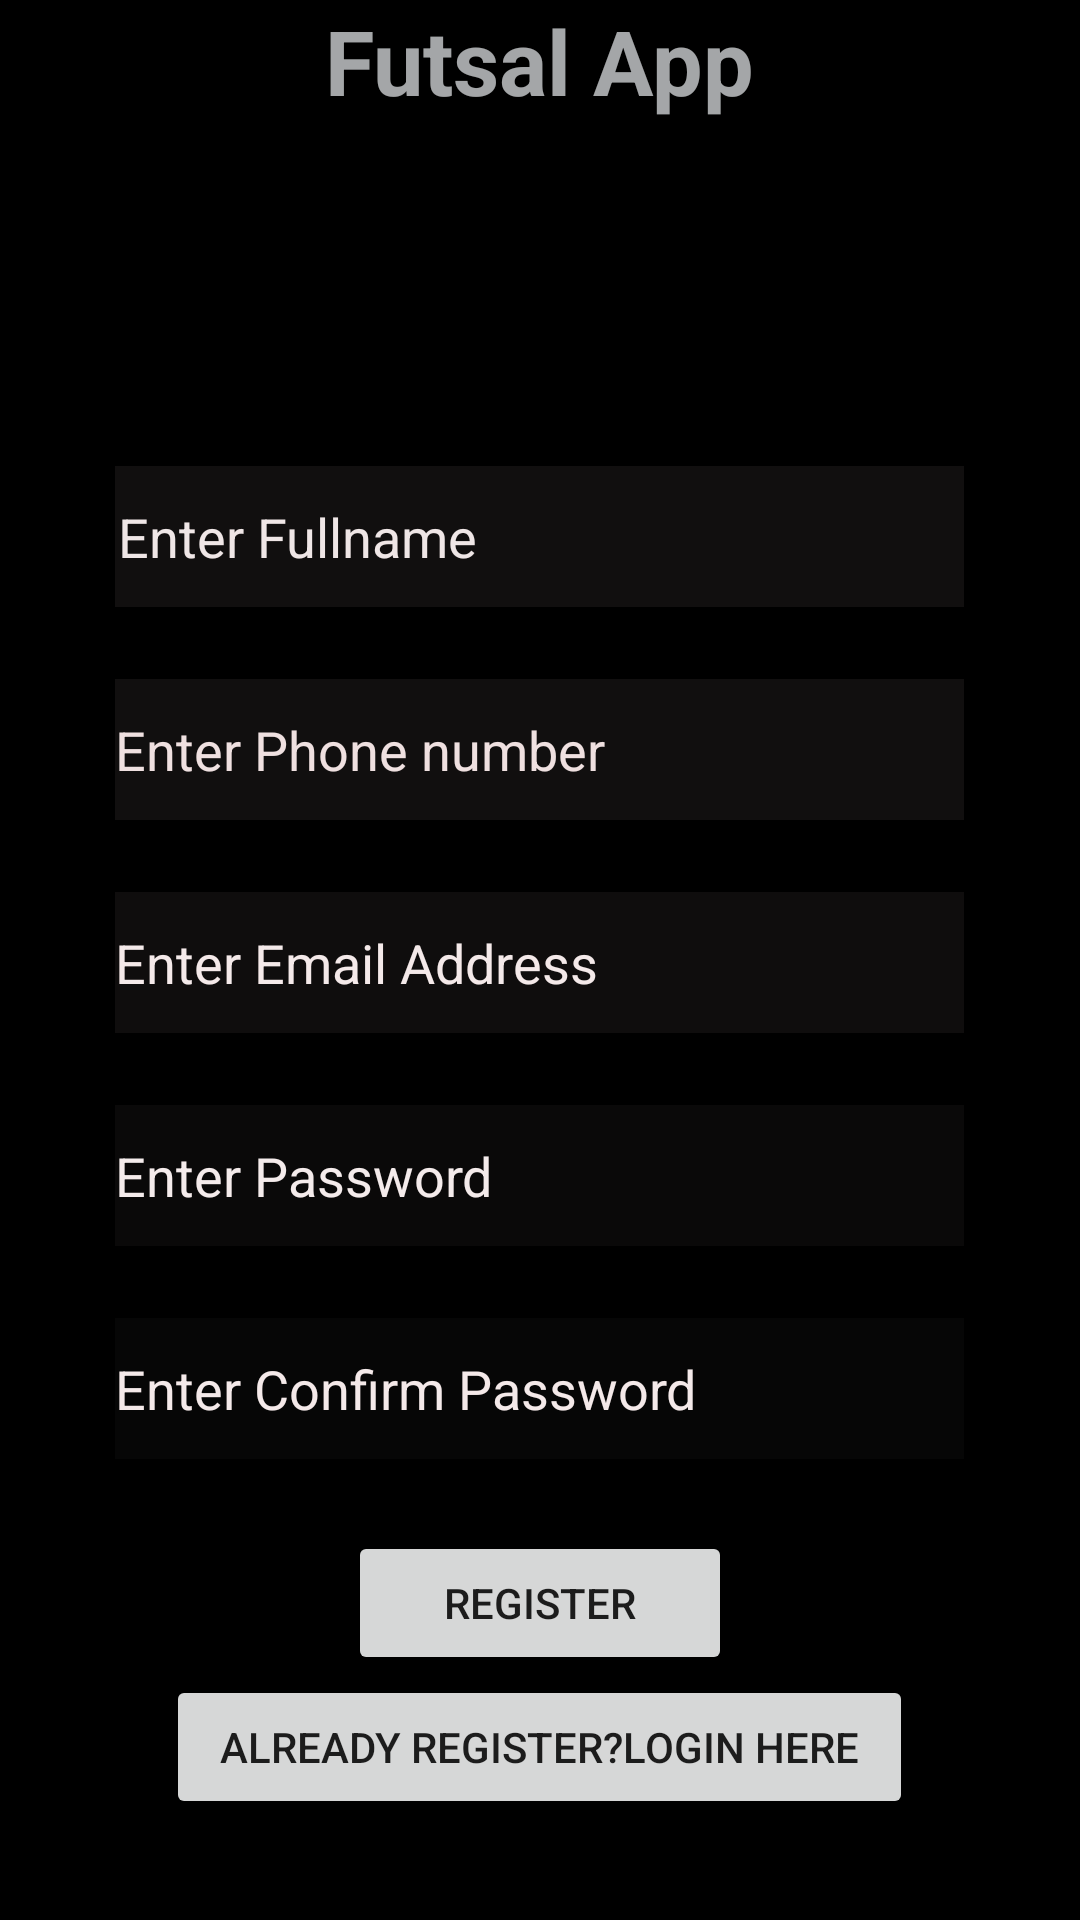

Reconstruct the res/layout file that produces this screen, plus the resources it refers to.
<!-- AndroidManifest.xml: application theme AppTheme -->
<!-- res/layout/activity_register.xml -->
<LinearLayout xmlns:android="http://schemas.android.com/apk/res/android"
    xmlns:app="http://schemas.android.com/apk/res-auto"
    xmlns:tools="http://schemas.android.com/tools"
    android:layout_width="match_parent"
    android:layout_height="match_parent"
    android:background="@android:color/black">

    <LinearLayout
        android:layout_width="match_parent"
        android:layout_height="match_parent"
        android:background="@drawable/dark"
        android:orientation="vertical"
        android:paddingBottom="30dp"
        tools:context=".MainActivity">

        <TextView

            android:id="@+id/textView"
            android:layout_width="291dp"
            android:layout_height="wrap_content"
            android:layout_gravity="center"
            android:background="#00FFFFFF"
            android:text="Futsal App"
            android:textAlignment="center"
            android:textColor="#ADF1F5F8"
            android:textColorHighlight="#8BC34A"
            android:textColorHint="#E91E63"
            android:textSize="30sp"
            android:textStyle="bold" />

        <ImageView

            android:id="@+id/imageView"
            android:layout_width="92dp"
            android:layout_height="67dp"
            android:layout_gravity="center"
            android:layout_marginTop="24dp"
            android:background="#00FFFFFF"
            android:src="@drawable/logo"
            tools:srcCompat="@drawable/soccer" />

        <EditText
            android:id="@+id/signup_fullname"
            android:layout_width="283dp"
            android:layout_height="47dp"
            android:layout_gravity="center"
            android:layout_marginTop="24dp"
            android:background="#C1120F0F"
            android:backgroundTint="#171515"
            android:hint="Enter Fullname"
            android:paddingStart="@dimen/cardview_compat_inset_shadow"
            android:textColor="#FAECDDDD"
            android:textColorHighlight="#00E6DFDF"
            android:textColorHint="#EFE6E6"
            android:textColorLink="#F1E9E9" />

        <EditText
            android:id="@+id/signup_phonenumber"
            android:layout_width="283dp"
            android:layout_height="47dp"
            android:layout_gravity="center"
            android:layout_marginTop="24dp"
            android:background="#BE120F0F"
            android:backgroundTint="#171515"
            android:hint="Enter Phone number"
            android:textColor="#EFE6E6"
            android:textColorHighlight="#F3EFEF"
            android:textColorHint="#EFE0E0"
            android:textColorLink="#CDA3A3" />

        <EditText
            android:id="@+id/signup_email_id"
            android:layout_width="283dp"
            android:layout_height="47dp"
            android:layout_gravity="center"
            android:layout_marginTop="24dp"
            android:background="#E5120F0F"
            android:backgroundTint="#B9171515"
            android:hint="Enter Email Address"
            android:inputType="textEmailAddress"
            android:textColor="#EFE6E6"
            android:textColorHighlight="#F3EFEF"
            android:textColorHint="#F4E9E9"
            android:textColorLink="#CDA3A3" />

        <EditText
            android:id="@+id/signup_pass_id"
            android:layout_width="283dp"
            android:layout_height="47dp"
            android:layout_gravity="center"
            android:layout_marginTop="24dp"
            android:background="#A1100F0F"
            android:foregroundTint="#120D0D"
            android:hint="Enter Password"
            android:inputType="textPassword"
            android:textColor="#EFE6E6"
            android:textColorHighlight="#F3EFEF"
            android:textColorHint="#F4EBEB"
            android:textColorLink="#090909" />

        <EditText
            android:id="@+id/signup_confirmPass_id"
            android:layout_width="283dp"
            android:layout_height="47dp"
            android:layout_gravity="center"
            android:layout_marginTop="24dp"
            android:background="#800C0C0C"
            android:hint="Enter Confirm Password"
            android:inputType="textPassword"
            android:textColor="#EFE6E6"
            android:textColorHighlight="#F3EFEF"
            android:textColorHint="#F4E9E9"
            android:textColorLink="#2C2828" />

        <Button
            android:id="@+id/register"
            android:layout_width="128dp"
            android:layout_height="wrap_content"
            android:layout_gravity="center"
            android:layout_marginTop="24dp"
            android:onClick="signUp"
            android:text="Register" />

        <Button
            android:id="@+id/register_id"
            android:layout_width="249dp"
            android:layout_height="wrap_content"
            android:layout_gravity="center"
            android:text="Already Register?Login Here" />


    </LinearLayout>
</LinearLayout>
<!-- resources referenced by this layout -->
<resources>
  <style name="AppTheme" parent="Theme.AppCompat.Light.NoActionBar">
          
          <item name="colorPrimary">@color/colorPrimary</item>
          <item name="colorAccent">@color/colorAccent</item>
      </style>
  <color name="colorPrimary">#26a69a</color>
  <color name="colorAccent">#03DAC5</color>
</resources>
